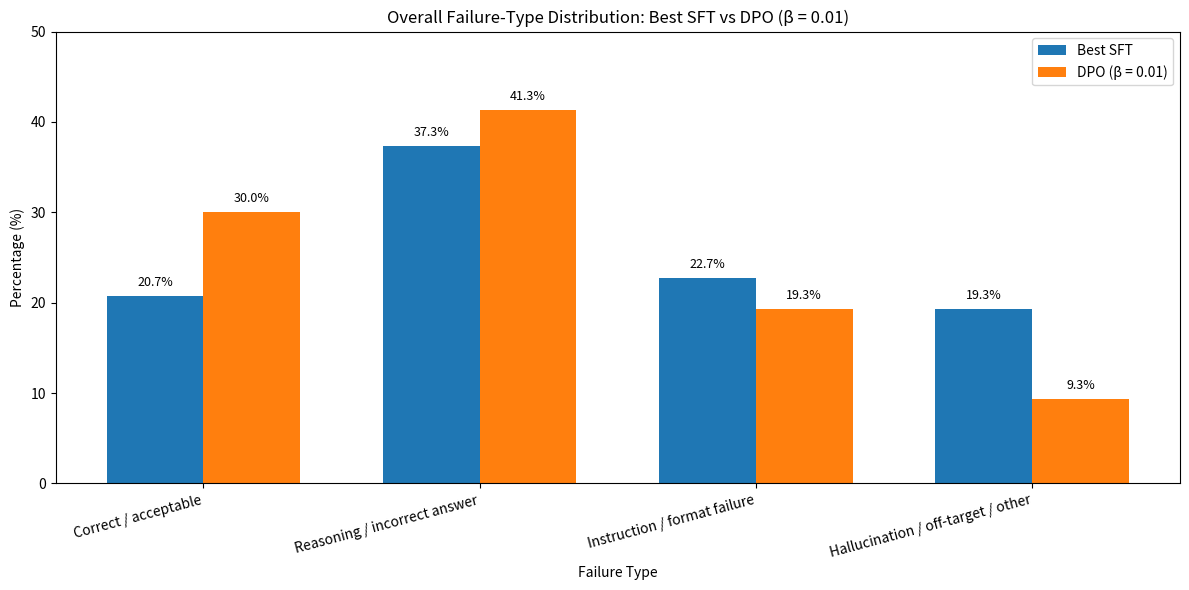

Python code for this plot:
from pathlib import Path
import matplotlib.pyplot as plt
import numpy as np


categories = [
    "Correct / acceptable",
    "Reasoning / incorrect answer",
    "Instruction / format failure",
    "Hallucination / off-target / other",
]

best_sft = [20.7, 37.3, 22.7, 19.3]
dpo_beta_001 = [30.0, 41.3, 19.3, 9.3]


output_dir = Path("figures")
output_dir.mkdir(exist_ok=True)


x = np.arange(len(categories))
width = 0.35

fig, ax = plt.subplots(figsize=(12, 6))

bars1 = ax.bar(x - width/2, best_sft, width, label="Best SFT")
bars2 = ax.bar(x + width/2, dpo_beta_001, width, label="DPO (β = 0.01)")

# Labels and title
ax.set_ylabel("Percentage (%)")
ax.set_xlabel("Failure Type")
ax.set_title("Overall Failure-Type Distribution: Best SFT vs DPO (β = 0.01)")
ax.set_xticks(x)
ax.set_xticklabels(categories, rotation=15, ha="right")
ax.legend(loc="upper right")
ax.set_ylim(0, 50)

# Value labels
for bars in [bars1, bars2]:
    for bar in bars:
        height = bar.get_height()
        ax.text(
            bar.get_x() + bar.get_width() / 2,
            height + 0.8,
            f"{height:.1f}%",
            ha="center",
            va="bottom",
            fontsize=9
        )

plt.tight_layout()

# Save
png_path = output_dir / "failure_distribution_sft_vs_dpo_beta001.png"
pdf_path = output_dir / "failure_distribution_sft_vs_dpo_beta001.pdf"

plt.savefig(png_path, dpi=300, bbox_inches="tight")
plt.savefig(pdf_path, bbox_inches="tight")
plt.show()

print(f"Saved PNG to: {png_path}")
print(f"Saved PDF to: {pdf_path}")
